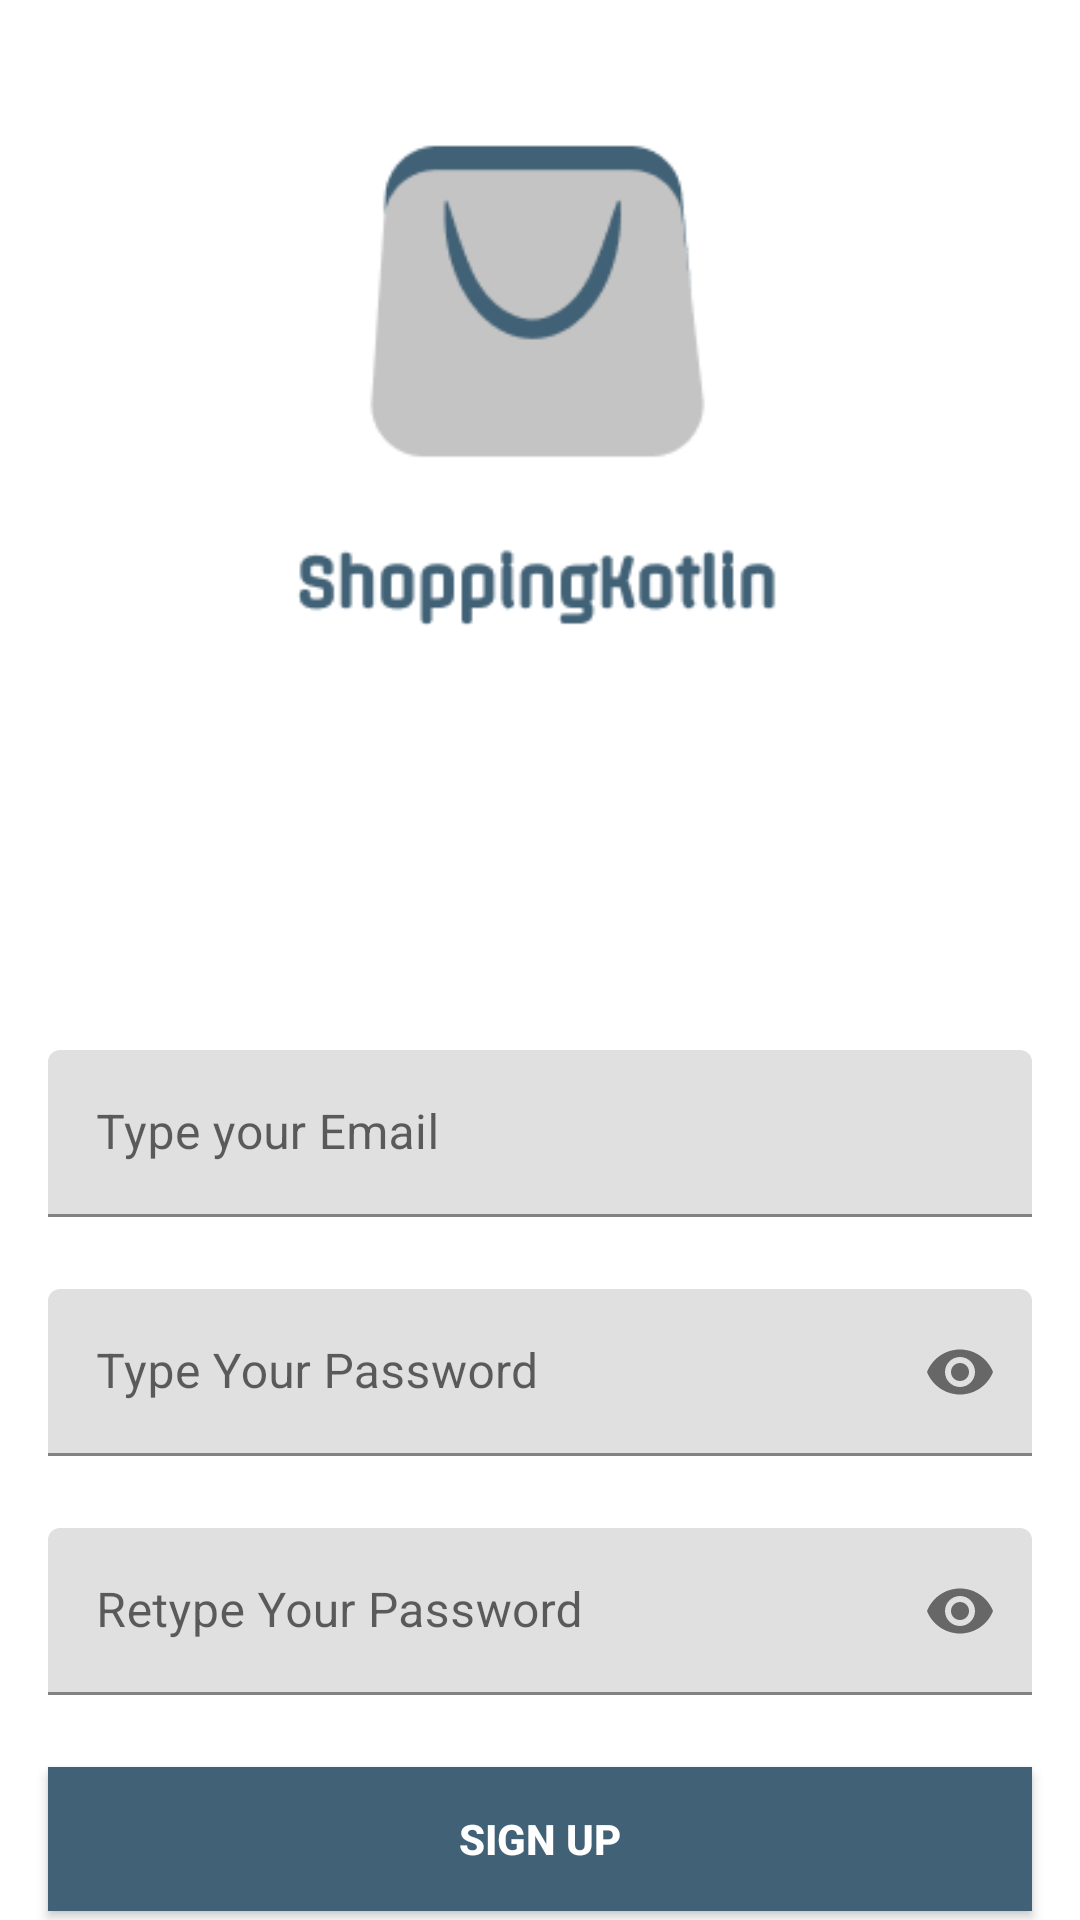

Produce the Android XML layout that renders to this screen, including the resource entries it uses.
<!-- AndroidManifest.xml: application theme Theme.ShoppinKotlin -->
<!-- res/layout/activity_sign_up.xml -->
<?xml version="1.0" encoding="utf-8"?>
<LinearLayout
    xmlns:android="http://schemas.android.com/apk/res/android"
    xmlns:app="http://schemas.android.com/apk/res-auto"
    xmlns:tools="http://schemas.android.com/tools"
    android:layout_width="wrap_content"
    android:layout_height="wrap_content"
    android:orientation="vertical"
    tools:context=".sign.SignUpActivity"
    android:background="@drawable/_app4">

    

    <com.google.android.material.textfield.TextInputLayout
        android:id="@+id/emailLayout"
        android:layout_width="match_parent"
        android:layout_height="wrap_content"
        android:layout_marginHorizontal="16dp"
        android:layout_marginTop="350dp"
        app:layout_constraintEnd_toEndOf="parent"
        app:layout_constraintHorizontal_bias="0.5"
        app:layout_constraintStart_toStartOf="parent"
        app:layout_constraintTop_toTopOf="parent">

        <com.google.android.material.textfield.TextInputEditText
            android:id="@+id/email"
            android:layout_width="match_parent"
            android:layout_height="wrap_content"
            android:hint="Type your Email"
            android:inputType="textEmailAddress" />
    </com.google.android.material.textfield.TextInputLayout>
    

    
    <com.google.android.material.textfield.TextInputLayout
        android:id="@+id/passwordLayout"
        android:layout_width="match_parent"
        android:layout_height="wrap_content"
        android:layout_marginHorizontal="16dp"
        android:layout_marginTop="24dp"
        app:layout_constraintEnd_toEndOf="parent"
        app:layout_constraintHorizontal_bias="0.5"
        app:layout_constraintStart_toStartOf="parent"
        app:layout_constraintTop_toBottomOf="@id/emailLayout"
        app:passwordToggleEnabled="true">

        <com.google.android.material.textfield.TextInputEditText
            android:id="@+id/passWord"
            android:layout_width="match_parent"
            android:layout_height="wrap_content"
            android:hint="Type Your Password"
            android:inputType="textPassword" />
    </com.google.android.material.textfield.TextInputLayout>
    


    
    <com.google.android.material.textfield.TextInputLayout
        android:id="@+id/confirmPasswordLayout"
        android:layout_width="match_parent"
        android:layout_height="wrap_content"
        android:layout_marginHorizontal="16dp"
        android:layout_marginTop="24dp"
        app:layout_constraintEnd_toEndOf="parent"
        app:layout_constraintHorizontal_bias="0.5"
        app:layout_constraintStart_toStartOf="parent"
        app:layout_constraintTop_toBottomOf="@id/passwordLayout"
        app:passwordToggleEnabled="true">

        <com.google.android.material.textfield.TextInputEditText
            android:id="@+id/retPassword"
            android:layout_width="match_parent"
            android:layout_height="wrap_content"
            android:hint="Retype Your Password"
            android:inputType="textPassword" />
    </com.google.android.material.textfield.TextInputLayout>
    


    
    <androidx.appcompat.widget.AppCompatButton
        android:id="@+id/button_signUp"
        android:layout_width="match_parent"
        android:layout_height="wrap_content"
        android:layout_marginTop="24dp"
        android:layout_marginHorizontal="16dp"
        android:background="#416176"
        android:text="Sign Up"
        android:textColor="@color/white"
        android:textStyle="bold"
        app:layout_constraintBottom_toBottomOf="parent"
        app:layout_constraintTop_toBottomOf="@+id/confirmPasswordLayout" />

    <TextView
        android:id="@+id/textView"
        android:layout_width="wrap_content"
        android:layout_height="wrap_content"
        android:layout_marginTop="24dp"
        android:layout_marginStart="180dp"
        android:text="Sign In "
        android:textColor="@color/black"
        app:layout_constraintBottom_toBottomOf="parent"
        app:layout_constraintEnd_toEndOf="parent"
        app:layout_constraintStart_toStartOf="parent"
        app:layout_constraintTop_toBottomOf="@+id/button_signUp"
    />
</LinearLayout>
<!-- resources referenced by this layout -->
<resources>
  <color name="black">#FF000000</color>
  <color name="white">#FFFFFFFF</color>
  <!-- drawable _app4: png bitmap (drawable, 8469 bytes) -->
  <style name="Theme.ShoppinKotlin" parent="Theme.MaterialComponents.Light.NoActionBar">
          
          <item name="colorPrimary">@color/purple_500</item>
          <item name="colorPrimaryVariant">@color/purple_700</item>
          <item name="colorOnPrimary">@color/white</item>
          
          <item name="colorSecondary">@color/teal_200</item>
          <item name="colorSecondaryVariant">@color/teal_700</item>
          <item name="colorOnSecondary">@color/black</item>
          
          <item name="android:statusBarColor" tools:targetApi="l">?attr/colorPrimaryVariant</item>
          
      </style>
  <color name="purple_500">#FF6200EE</color>
  <color name="purple_700">#000000</color>
  <color name="teal_200">#FF03DAC5</color>
  <color name="teal_700">#FF018786</color>
</resources>
